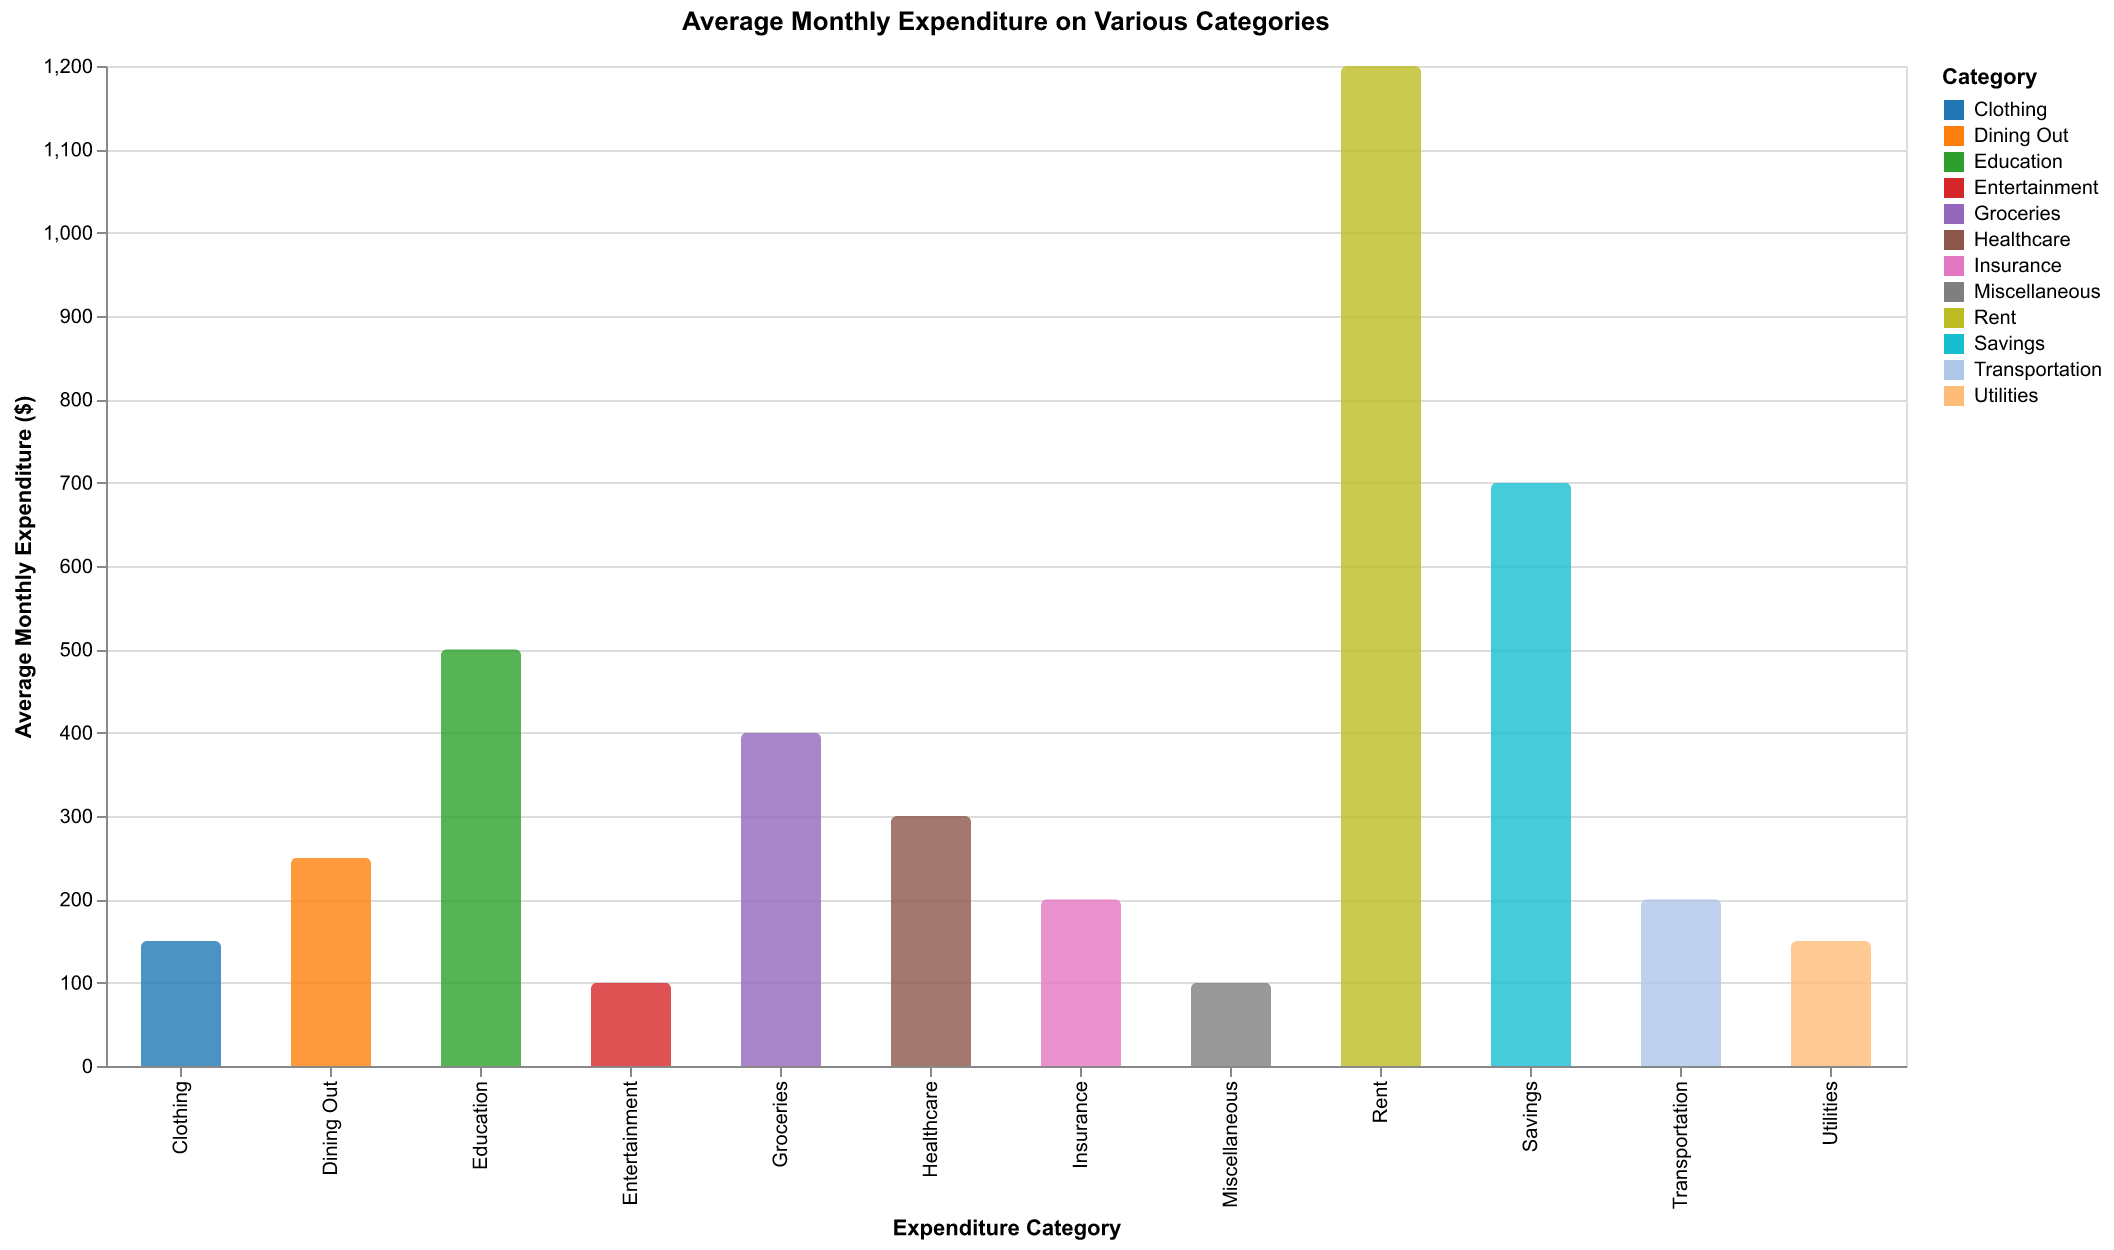

The data file committed next to this chart (first rows):
Category, Expenditure
Rent, 1200
Groceries, 400
Utilities, 150
Transportation, 200
Dining Out, 250
Entertainment, 100
Healthcare, 300
Education, 500
Savings, 700
Clothing, 150
Insurance, 200
Miscellaneous, 100
